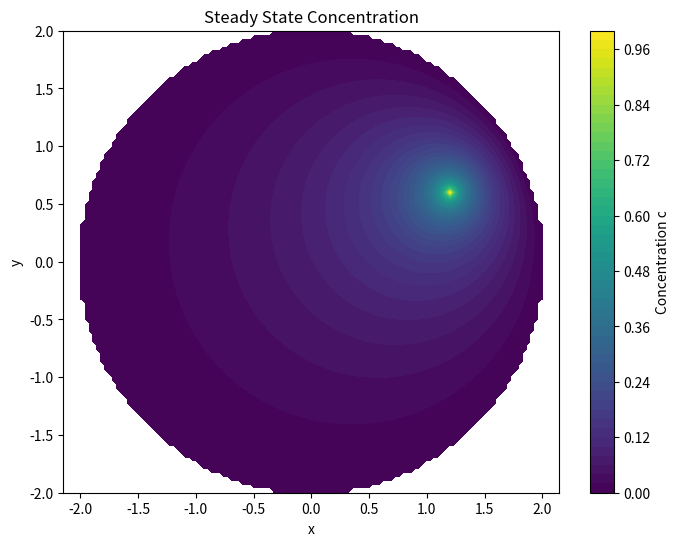

Generate this figure with matplotlib:
import numpy as np
import scipy.sparse as sp
import scipy.sparse.linalg as sp_linalg
import matplotlib.pyplot as plt

# Constants for the problem setup
R = 2
num_points = 121  # Increased grid resolution for accuracy
M_size = num_points**2  # Size of the matrix M

# Calculate grid spacing
deltai = deltaj = 2 * R / num_points

# Function to calculate the discretized circle with boundary points
def calculate_circle_matrix_adjusted(num_points, R):
    x = np.linspace(-R, R, num_points)
    y = np.linspace(-R, R, num_points)
    X, Y = np.meshgrid(x, y)
    Z = X**2 + Y**2
    
    circle_matrix = np.zeros((num_points, num_points))
    
    # Mark all points inside the circle
    for i in range(num_points):
        for j in range(num_points):
            if Z[i, j] <= R**2:
                circle_matrix[i, j] = 1

    # Adjust the boundary points
    for i in range(num_points):
        for j in range(num_points):
            if Z[i, j] > R**2 - deltai**2:
                circle_matrix[i, j] = 2

    return circle_matrix.flatten(), x, y

# Function to assemble the matrix M and vector b
def assemble_matrix(M_size, circle_matrix_flat, num_points, deltai):
    M = sp.dok_matrix((M_size, M_size), dtype=np.float64)
    b = np.zeros(M_size, dtype=np.float64)

    # Calculate the indices of the source
    source_i, source_j = (np.abs(x - 0.6)).argmin(), (np.abs(y - 1.2)).argmin()
    source_idx = source_i * num_points + source_j

    # Go through each point and set the corresponding equations
    for i in range(num_points):
        for j in range(num_points):
            idx = i * num_points + j
            if circle_matrix_flat[idx] == 1:  # Interior point
                if idx == source_idx:  # Source point
                    M[idx, idx] = 1
                    b[idx] = 1
                else:
                    # Use a five-point stencil for the Laplacian
                    M[idx, idx] = -4
                    for di, dj in [(-1, 0), (1, 0), (0, -1), (0, 1)]:
                        neighbor_idx = (i + di) * num_points + (j + dj)
                        if circle_matrix_flat[neighbor_idx] != 0:
                            M[idx, neighbor_idx] = 1
                        else:
                            # Neighbor is outside the domain
                            b[idx] -= deltai**2  # Account for boundary condition c=0
            elif circle_matrix_flat[idx] == 2:  # Boundary point
                M[idx, idx] = 1
                b[idx] = 0  # Boundary condition c=0

    return M.tocsr(), b

# Main execution block
if __name__ == "__main__":
    circle_matrix_flat, x, y = calculate_circle_matrix_adjusted(num_points, R)
    M_csr, b = assemble_matrix(M_size, circle_matrix_flat, num_points, deltai)
    c = sp_linalg.spsolve(M_csr, b)  # Solve the system Mx = b
    
    # Reshape the solution for plotting
    c_reshaped = c.reshape((num_points, num_points))
    circle_matrix_reshaped = circle_matrix_flat.reshape((num_points, num_points))

    # Mask for points outside the circle and boundary
    outside_mask = circle_matrix_reshaped == 0
    boundary_mask = circle_matrix_reshaped == 2

    # Plot the steady-state concentration
    plt.figure(figsize=(8, 6))
    
    # Plot the concentration for the interior points with colormap
    concentration_plot = plt.contourf(x, y, np.ma.masked_where(outside_mask, c_reshaped), levels=50, cmap='viridis')

    # Plot white for outside the circle
    plt.contourf(x, y, np.ma.masked_where(~outside_mask, circle_matrix_reshaped), 1, colors='white')

    # Plot boundary in a specific color (let's say red)
    plt.contourf(x, y, np.ma.masked_where(~boundary_mask, circle_matrix_reshaped), 1, colors='white')

    # Create colorbar only for the concentration_plot
    plt.colorbar(concentration_plot, label='Concentration c')
    
    plt.xlabel('x')
    plt.ylabel('y')
    plt.title('Steady State Concentration')
    plt.axis('equal')
    plt.savefig('diffusion.png')
